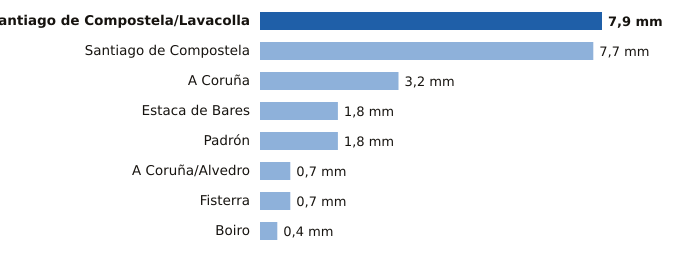

The file beside this chart, header and first rows:
estacion, provincia, mm
Santiago de Compostela/Lavacolla, A Coruña, 7.9
Santiago de Compostela, A Coruña, 7.7
A Coruña, A Coruña, 3.2
Estaca de Bares, A Coruña, 1.8
Padrón, A Coruña, 1.8
A Coruña/Alvedro, A Coruña, 0.7
Fisterra, A Coruña, 0.7
Boiro, A Coruña, 0.4
